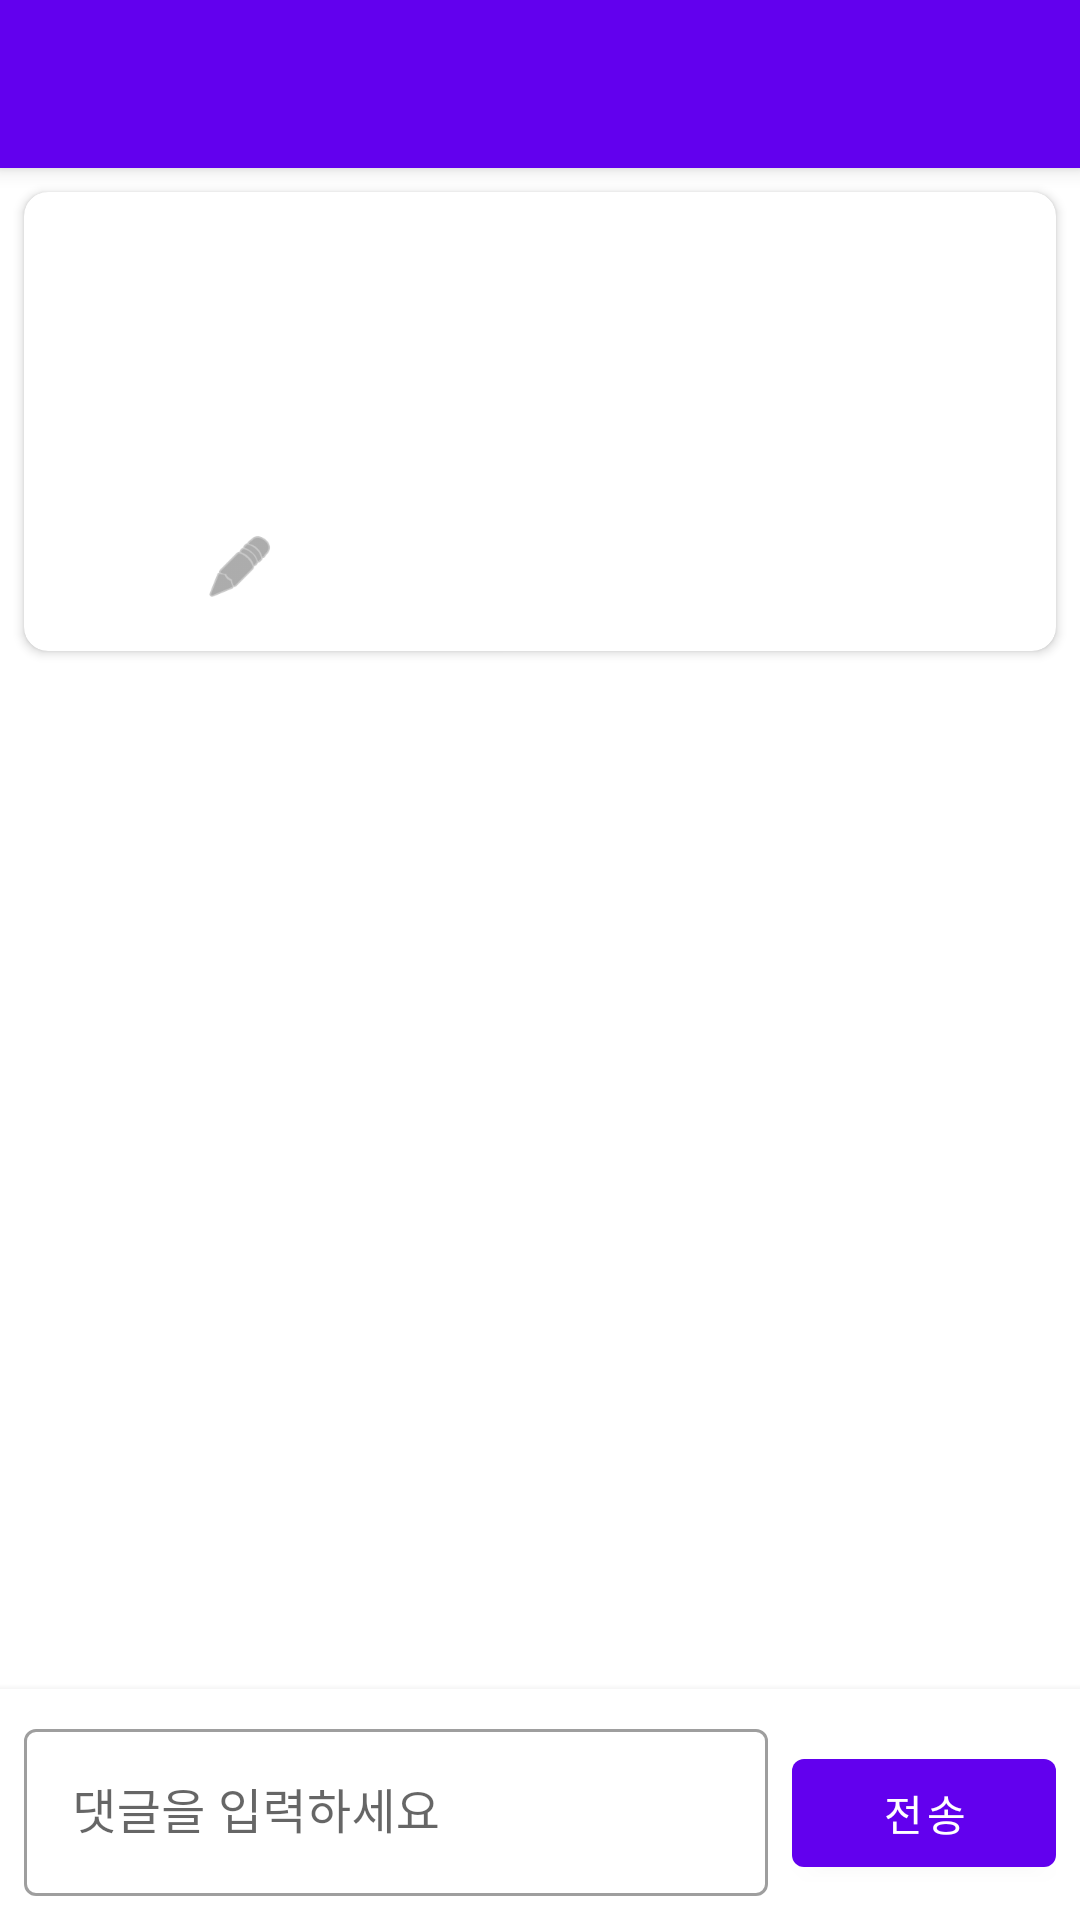

Produce the Android XML layout that renders to this screen, including the resource entries it uses.
<!-- AndroidManifest.xml: application theme Theme.ProfessorEvery -->
<!-- res/layout/activity_comments.xml -->
<?xml version="1.0" encoding="utf-8"?>
<LinearLayout xmlns:android="http://schemas.android.com/apk/res/android"
    xmlns:app="http://schemas.android.com/apk/res-auto"
    xmlns:tools="http://schemas.android.com/tools"
    android:layout_width="match_parent"
    android:layout_height="match_parent"
    android:orientation="vertical">

    <com.google.android.material.appbar.MaterialToolbar
        android:id="@+id/toolbar"
        android:layout_width="match_parent"
        android:layout_height="?attr/actionBarSize"
        android:background="@color/colorPrimary"
        android:elevation="4dp"
        app:titleTextColor="@android:color/white" />

    <androidx.core.widget.NestedScrollView
        android:layout_width="match_parent"
        android:layout_height="0dp"
        android:layout_weight="1">

        <LinearLayout
            android:layout_width="match_parent"
            android:layout_height="wrap_content"
            android:orientation="vertical">

            <com.google.android.material.card.MaterialCardView
                android:layout_width="match_parent"
                android:layout_height="wrap_content"
                android:layout_margin="8dp"
                app:cardCornerRadius="8dp"
                app:cardElevation="2dp">

                <LinearLayout
                    android:layout_width="match_parent"
                    android:layout_height="wrap_content"
                    android:orientation="vertical"
                    android:padding="16dp">

                    <LinearLayout
                        android:layout_width="match_parent"
                        android:layout_height="wrap_content"
                        android:layout_marginBottom="8dp"
                        android:orientation="horizontal">

                        <TextView
                            android:id="@+id/authorName"
                            android:layout_width="wrap_content"
                            android:layout_height="wrap_content"
                            android:textColor="@color/textPrimary"
                            android:textSize="16sp"
                            android:textStyle="bold"
                            tools:text="최신순" />

                    </LinearLayout>

                    <TextView
                        android:id="@+id/postTitle"
                        android:layout_width="match_parent"
                        android:layout_height="wrap_content"
                        android:layout_marginBottom="8dp"
                        android:textColor="@color/textPrimary"
                        android:textSize="18sp"
                        android:textStyle="bold"
                        tools:text="신입생 면접 질문 공유합니다" />

                    <TextView
                        android:id="@+id/postContent"
                        android:layout_width="match_parent"
                        android:layout_height="wrap_content"
                        android:layout_marginBottom="16dp"
                        android:textColor="@color/textPrimary"
                        android:textSize="14sp"
                        tools:text="올해 입학 면접에서 활용했던 질문들을 정리해서 공유합니다. 인성 질문과 전공 관련 질문으로 나누어..." />

                    <LinearLayout
                        android:layout_width="match_parent"
                        android:layout_height="wrap_content"
                        android:orientation="horizontal">

                        <LinearLayout
                            android:id="@+id/likeButton"
                            android:layout_width="wrap_content"
                            android:layout_height="wrap_content"
                            android:layout_marginEnd="16dp"
                            android:gravity="center_vertical"
                            android:orientation="horizontal">

                            <ImageView
                                android:id="@+id/likeIcon"
                                android:layout_width="24dp"
                                android:layout_height="24dp"
                                android:layout_marginEnd="4dp"
                                android:src="@drawable/ic_menu_like"
                                app:tint="@color/textSecondary" />

                            <TextView
                                android:id="@+id/likeCount"
                                android:layout_width="wrap_content"
                                android:layout_height="wrap_content"
                                android:textColor="@color/textSecondary"
                                tools:text="12" />

                        </LinearLayout>

                        <LinearLayout
                            android:layout_width="wrap_content"
                            android:layout_height="wrap_content"
                            android:gravity="center_vertical"
                            android:orientation="horizontal">

                            <ImageView
                                android:layout_width="24dp"
                                android:layout_height="24dp"
                                android:layout_marginEnd="4dp"
                                android:src="@android:drawable/ic_menu_edit"
                                app:tint="@color/textSecondary" />

                            <TextView
                                android:id="@+id/commentCount"
                                android:layout_width="wrap_content"
                                android:layout_height="wrap_content"
                                android:textColor="@color/textSecondary"
                                tools:text="8" />

                        </LinearLayout>

                    </LinearLayout>

                </LinearLayout>

            </com.google.android.material.card.MaterialCardView>

            <androidx.recyclerview.widget.RecyclerView
                android:id="@+id/commentsRecyclerView"
                android:layout_width="match_parent"
                android:layout_height="wrap_content"
                android:clipToPadding="false"
                android:padding="8dp" />

        </LinearLayout>

    </androidx.core.widget.NestedScrollView>

    <LinearLayout
        android:layout_width="match_parent"
        android:layout_height="wrap_content"
        android:background="@android:color/white"
        android:elevation="4dp"
        android:orientation="horizontal"
        android:padding="8dp">

        <com.google.android.material.textfield.TextInputLayout
            android:id="@+id/commentInputLayout"
            style="@style/Widget.MaterialComponents.TextInputLayout.OutlinedBox"
            android:layout_width="0dp"
            android:layout_height="wrap_content"
            android:layout_marginEnd="8dp"
            android:layout_weight="1"
            android:hint="댓글을 입력하세요">

            <com.google.android.material.textfield.TextInputEditText
                android:id="@+id/commentInput"
                android:layout_width="match_parent"
                android:layout_height="wrap_content"
                android:inputType="textMultiLine"
                android:maxLines="4" />

        </com.google.android.material.textfield.TextInputLayout>

        <com.google.android.material.button.MaterialButton
            android:id="@+id/sendButton"
            android:layout_width="wrap_content"
            android:layout_height="wrap_content"
            android:text="전송" />

    </LinearLayout>

</LinearLayout>
<!-- resources referenced by this layout -->
<resources>
  <color name="colorPrimary">@color/purple_500</color>
  <color name="textPrimary">#212121</color>
  <color name="textSecondary">#757575</color>
  <style name="Theme.ProfessorEvery" parent="Theme.MaterialComponents.DayNight.DarkActionBar">
          
          <item name="colorPrimary">@color/purple_500</item>
          <item name="colorPrimaryVariant">@color/purple_700</item>
          <item name="colorOnPrimary">@color/white</item>
          
          <item name="colorSecondary">@color/teal_200</item>
          <item name="colorSecondaryVariant">@color/teal_700</item>
          <item name="colorOnSecondary">@color/black</item>
          
          <item name="android:statusBarColor">?attr/colorPrimaryVariant</item>
      </style>
  <color name="purple_500">#FF6200EE</color>
  <color name="purple_700">#FF3700B3</color>
  <color name="white">#FFFFFFFF</color>
  <color name="teal_200">#FF03DAC5</color>
  <color name="teal_700">#FF018786</color>
  <color name="black">#FF000000</color>
</resources>
